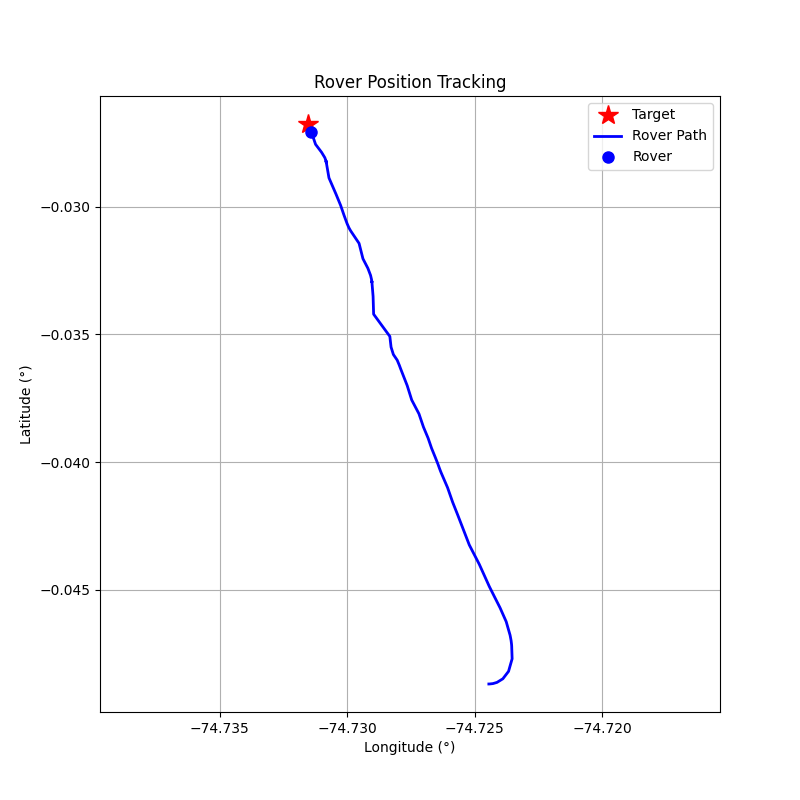

Values plotted in this chart, from the file beside it:
step, timestamp, distance_m, forward_m, right_m, speed_mps, bearing_deg, tool, throttle, steer, brake_strength, duration_s, overridden_by_safety
0, 1774292010, 241.4, -75.49, -229.3, 0.02, -108.2, drive, 0.1, -1, 0, 1, False
1, 1774292013, 241.5, -68.56, -231.6, 0.34, -106.5, drive, 0.1, -1, 0, 1, False
2, 1774292016, 241.8, -40.71, -238.3, 0.63, -99.7, drive, 0.2, -1, 0, 1, False
3, 1774292018, 241.8, 8.66, -241.7, 1.12, -87.95, drive, 0.1, -1, 0, 1, False
4, 1774292021, 241.2, 83.89, -226.2, 1.33, -69.65, drive, 0.3, -0.7, 0, 1, False
5, 1774292023, 239.1, 158.9, -178.7, 2.03, -48.37, drive, 0.4, -0.5, 0, 1, False
6, 1774292025, 234.8, 211.7, -101.5, 3.01, -25.61, brake, 0, 0, 30, 1, False
7, 1774292027, 230.2, 218.1, -73.58, 0.18, -18.65, drive, 0.1, -0.3, 0, 1, False
8, 1774292030, 230, 218.3, -72.43, 0.29, -18.36, drive, 0.1, -0.3, 0, 1, False
9, 1774292032, 229.1, 219.7, -65.12, 0.56, -16.51, drive, 0.1, -0.3, 0, 1, False
10, 1774292034, 227.7, 221.6, -52.57, 0.83, -13.35, drive, 0.2, -0.3, 0, 1, False
11, 1774292038, 225.5, 223, -33.25, 1.34, -8.48, drive, 0.3, -0.3, 0, 1, False
12, 1774292041, 219.7, 219.7, -3.8, 2.07, -0.99, drive, 0.4, -0.1, 0, 1, False
13, 1774292043, 213.5, 212.8, 17.46, 3.06, 4.69, brake, 0, 0, 30, 1, False
14, 1774292046, 208.2, 207.2, 20.8, 0.71, 5.73, drive, 0.1, 0.1, 0, 1, False
15, 1774292048, 203.8, 203.2, 15.33, 3.43, 4.31, brake, 0, 0, 40, 1, False
16, 1774292050, 193.8, 192.8, 20.24, 2.77, 5.99, drive, 0.3, 0.1, 0, 1, False
17, 1774292052, 184.9, 184.8, 6.84, 5.81, 2.12, brake, 0, 0, 50, 1, False
18, 1774292055, 171.7, 171.7, 2.96, 2.68, 0.99, drive, 0.2, 0.1, 0, 1, False
19, 1774292057, 166.1, 166.1, -4.56, 2.81, -1.57, drive, 0.2, -0.1, 0, 1, False
20, 1774292059, 159.8, 159.8, 2.73, 3.33, 0.98, brake, 0, 0, 30, 1, False
21, 1774292061, 153.3, 153.1, 7.35, 0.41, 2.75, drive, 0.1, 0.3, 0, 1, False
22, 1774292064, 152.6, 152.5, 3.59, 0.53, 1.35, drive, 0.1, 0.2, 0, 1, False
23, 1774292066, 151.2, 151.2, -2.25, 0.81, -0.85, drive, 0.1, -0.1, 0, 1, False
24, 1774292068, 149.3, 149.3, -0.97, 1.11, -0.37, drive, 0.2, -0.1, 0, 1, False
25, 1774292071, 146.3, 146.3, 4.46, 1.65, 1.75, drive, 0.1, 0.2, 0, 1, False
26, 1774292073, 142.4, 142.3, -4.75, 1.95, -1.91, drive, 0.1, -0.2, 0, 1, False
27, 1774292075, 138.0, 137.9, 4.1, 2.21, 1.7, drive, 0.1, 0.2, 0, 1, False
28, 1774292077, 133, 132.9, -5.93, 2.48, -2.55, drive, 0.1, -0.3, 0, 1, False
29, 1774292079, 127.3, 126.8, 11.65, 2.71, 5.25, drive, 0.1, 0.3, 0, 1, False
30, 1774292082, 121, 120.9, -1.64, 2.94, -0.78, drive, 0.2, -0.1, 0, 1, False
31, 1774292084, 114.8, 114.8, -1.3, 3.43, -0.65, brake, 0, 0, 30, 1, False
32, 1774292086, 108.3, 108.3, 1.57, 0.5, 0.83, drive, 0.1, 0.1, 0, 1, False
33, 1774292088, 107.5, 107.5, 0.67, 0.61, 0.36, drive, 0.1, 0.1, 0, 1, False
34, 1774292091, 105.8, 105.8, -1.61, 0.91, -0.87, drive, 0.1, -0.9, 0, 1, False
35, 1774292093, 103.5, 102.4, 15.2, 1.1, 8.44, drive, 0.1, 0.8, 0, 1, False
36, 1774292095, 100.8, 100, 12.69, 1.3, 7.23, drive, 0.2, 0.7, 0, 1, False
37, 1774292098, 97.67, 95.89, -18.59, 1.74, -10.97, drive, 0.2, -1, 0, 1, False
38, 1774292100, 93.38, 93.37, -1.41, 2.1, -0.87, drive, 0.3, -0.1, 0, 1, False
39, 1774292102, 88.53, 83.46, 29.54, 2.92, 19.49, drive, 0.1, 0.9, 0, 1, False
40, 1774292104, 82.55, 82.54, -1.04, 2.96, -0.72, drive, 0.3, -0.1, 0, 1, False
41, 1774292107, 75.61, 72.11, -22.75, 3.69, -17.51, brake, 0, 0, 50, 1, False
42, 1774292109, 69.7, 66.43, -21.12, 0.07, -17.64, drive, 0.1, -1, 0, 1, False
43, 1774292111, 70.05, 66.35, -22.47, 0.03, -18.71, drive, 0.1, -1, 0, 1, False
44, 1774292113, 69.82, 66.75, -20.47, 0.3, -17.05, drive, 0.1, -0.5, 0, 1, False
45, 1774292115, 69.0, 67.28, -15.3, 0.58, -12.81, drive, 0.2, -0.5, 0, 1, False
46, 1774292118, 67.21, 66.72, -8.07, 1.12, -6.9, drive, 0.3, -0.5, 0, 1, False
47, 1774292120, 64.12, 64.01, 3.82, 1.86, 3.42, drive, 0.3, 0.5, 0, 1, False
48, 1774292122, 59.71, 59.55, -4.41, 2.63, -4.24, drive, 0.3, -0.5, 0, 1, False
49, 1774292124, 53.28, 53.24, 2.14, 3.32, 2.3, brake, 0, 0, 30, 1, False
50, 1774292127, 47.56, 46.41, 10.4, 0.39, 12.63, drive, 0.1, 0.5, 0, 1, False
51, 1774292129, 46.93, 46.14, 8.6, 0.5, 10.55, drive, 0.1, 0.5, 0, 1, False
52, 1774292131, 45.71, 45.49, 4.56, 0.78, 5.72, drive, 0.1, 0.3, 0, 1, False
53, 1774292134, 43.92, 43.92, 0.28, 1.06, 0.36, drive, 0.2, 0.1, 0, 1, False
54, 1774292136, 40.27, 40.22, -1.91, 1.6, -2.72, drive, 0.2, -0.1, 0, 1, False
55, 1774292138, 36.02, 36.02, -0.79, 2.17, -1.26, drive, 0.3, -0.1, 0, 1, False
56, 1774292141, 31.08, 31.04, 1.52, 2.95, 2.8, drive, 0.2, 0.3, 0, 1, False
57, 1774292143, 23.74, 23.57, -2.83, 3.47, -6.84, brake, 0, 0, 50, 1, False
58, 1774292146, 16.9, 16.21, -4.78, 0.22, -16.43, drive, 0.1, -1, 0, 1, False
59, 1774292148, 17.5, 16.7, -5.23, 0.06, -17.4, drive, 0.1, -1, 0, 1, False
... 6 more rows
